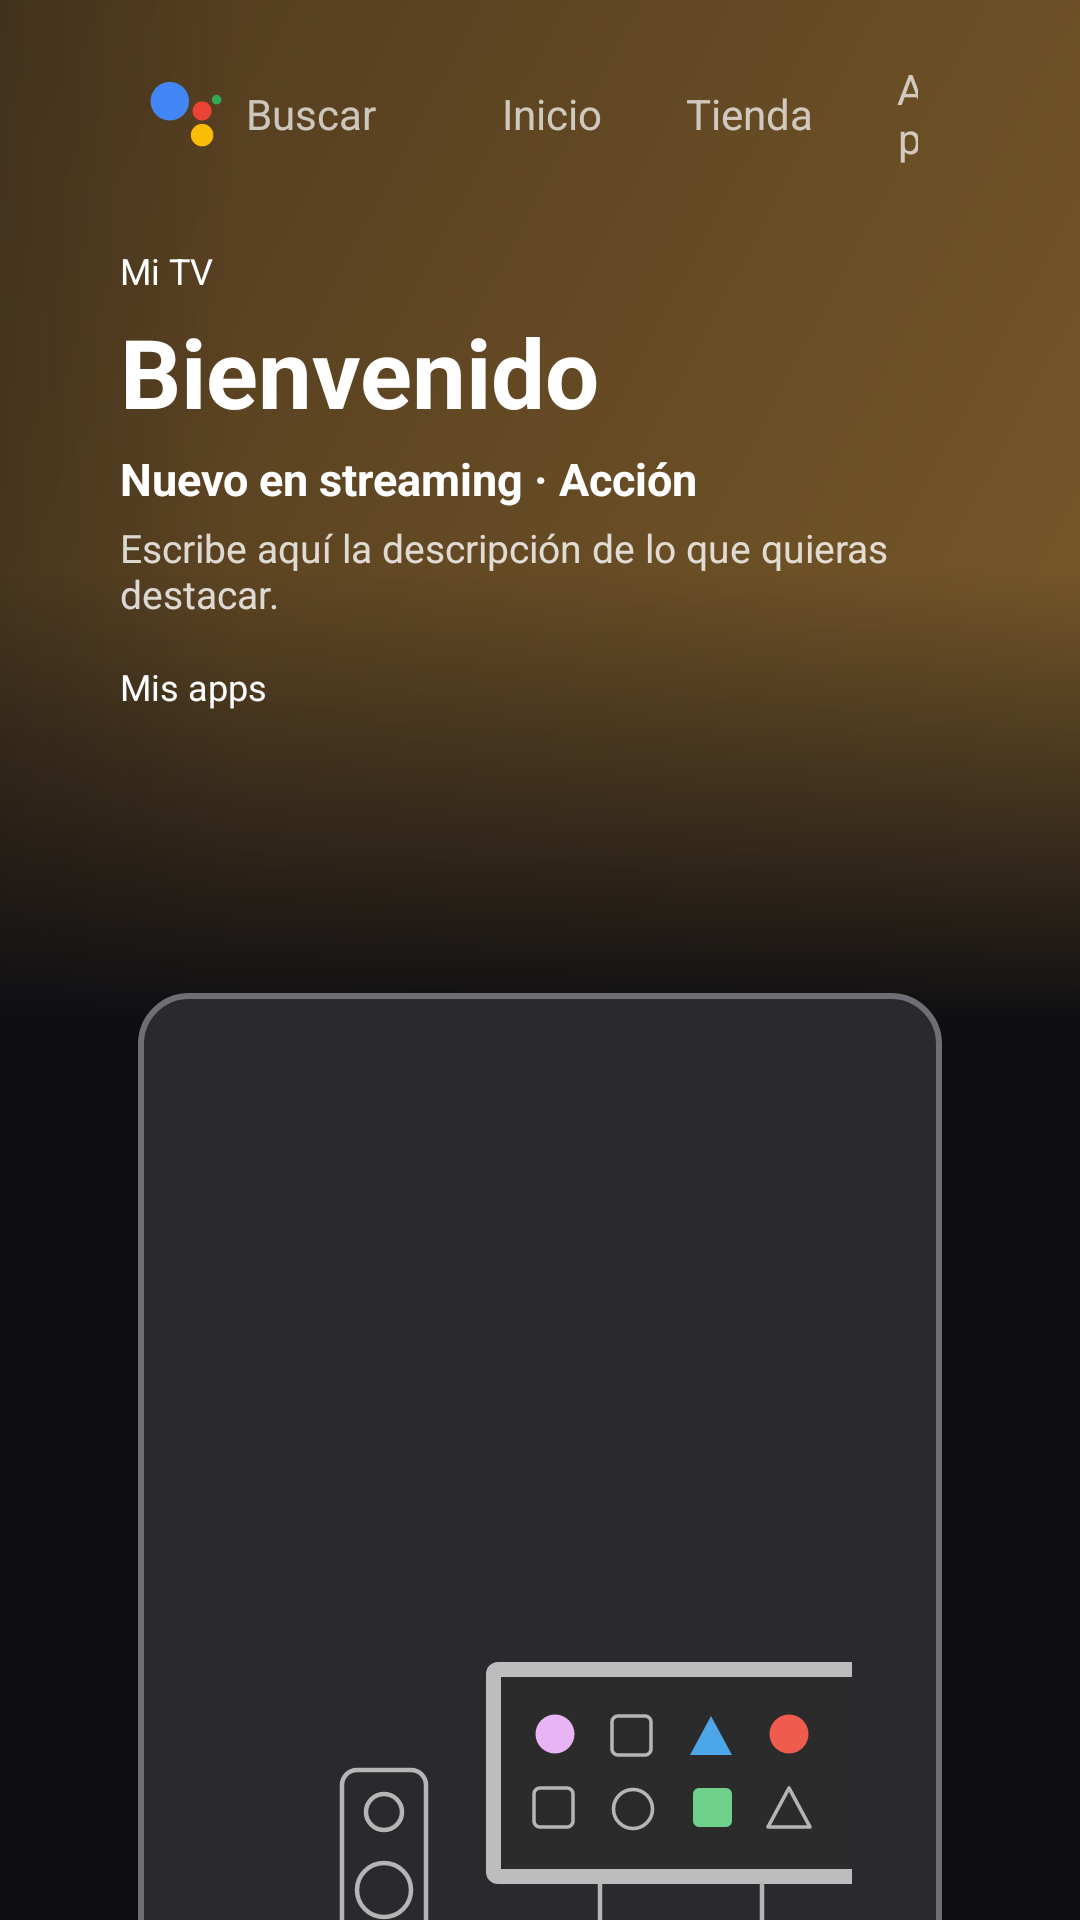

Android layout source for this screen:
<!-- AndroidManifest.xml: application theme Theme.LauncherTV -->
<!-- res/layout/activity_main.xml -->
<?xml version="1.0" encoding="utf-8"?>
<FrameLayout xmlns:android="http://schemas.android.com/apk/res/android"
    android:layout_width="match_parent"
    android:layout_height="match_parent"
    android:background="@color/bg_main">

    
    <FrameLayout
        android:id="@+id/heroGroup"
        android:layout_width="640dp"
        android:layout_height="340dp"
        android:layout_gravity="top|end">

        <ImageView
            android:layout_width="match_parent"
            android:layout_height="match_parent"
            android:scaleType="centerCrop"
            android:src="@drawable/hero_placeholder" />

        <View
            android:layout_width="360dp"
            android:layout_height="match_parent"
            android:layout_gravity="start"
            android:background="@drawable/scrim_left" />

        <View
            android:layout_width="match_parent"
            android:layout_height="150dp"
            android:layout_gravity="bottom"
            android:background="@drawable/scrim_bottom" />
    </FrameLayout>

    <LinearLayout
        android:layout_width="match_parent"
        android:layout_height="match_parent"
        android:orientation="vertical"
        android:paddingStart="40dp"
        android:paddingEnd="40dp"
        android:paddingTop="16dp">

        
        <LinearLayout
            android:layout_width="match_parent"
            android:layout_height="44dp"
            android:orientation="horizontal"
            android:gravity="center_vertical">

            <LinearLayout
                android:id="@+id/search"
                android:layout_width="wrap_content"
                android:layout_height="36dp"
                android:gravity="center_vertical"
                android:paddingStart="10dp"
                android:paddingEnd="14dp"
                android:focusable="true"
                android:background="@drawable/pill_focus_bg">

                <ImageView
                    android:id="@+id/assistantIcon"
                    android:layout_width="24dp"
                    android:layout_height="24dp"
                    android:scaleType="fitCenter"
                    android:src="@drawable/ic_assistant" />

                <TextView
                    android:id="@+id/searchLabel"
                    android:layout_width="wrap_content"
                    android:layout_height="wrap_content"
                    android:layout_marginStart="8dp"
                    android:text="@string/search"
                    android:textColor="@color/tab_text"
                    android:textSize="14sp" />
            </LinearLayout>

            <TextView
                android:id="@+id/tabHome"
                style="@style/Tab"
                android:layout_marginStart="14dp"
                android:text="@string/tab_home" />

            <TextView
                android:id="@+id/tabShop"
                style="@style/Tab"
                android:text="@string/tab_shop" />

            <TextView
                android:id="@+id/tabApps"
                style="@style/Tab"
                android:text="@string/tab_apps" />

            <View
                android:layout_width="0dp"
                android:layout_height="1dp"
                android:layout_weight="1" />

            <ImageView
                android:id="@+id/iconInputs"
                android:layout_width="36dp"
                android:layout_height="36dp"
                android:padding="8dp"
                android:focusable="true"
                android:background="@drawable/icon_focus_bg"
                android:src="@drawable/ic_input" />

            <ImageView
                android:id="@+id/iconNotifications"
                android:layout_width="36dp"
                android:layout_height="36dp"
                android:padding="8dp"
                android:focusable="true"
                android:background="@drawable/icon_focus_bg"
                android:src="@drawable/ic_bell" />

            <ImageView
                android:id="@+id/iconSettings"
                android:layout_width="36dp"
                android:layout_height="36dp"
                android:padding="8dp"
                android:focusable="true"
                android:background="@drawable/icon_focus_bg"
                android:src="@drawable/ic_settings" />

            <TextView
                android:id="@+id/profile"
                android:layout_width="30dp"
                android:layout_height="30dp"
                android:layout_marginStart="6dp"
                android:gravity="center"
                android:focusable="true"
                android:background="@drawable/profile_circle"
                android:text="@string/profile_letter"
                android:textColor="@color/text_primary"
                android:textSize="14sp" />

            <TextClock
                android:layout_width="wrap_content"
                android:layout_height="wrap_content"
                android:layout_marginStart="16dp"
                android:format12Hour="hh:mm"
                android:format24Hour="HH:mm"
                android:textColor="@color/text_primary"
                android:textSize="16sp" />
        </LinearLayout>

        
        <LinearLayout
            android:id="@+id/homeContent"
            android:layout_width="match_parent"
            android:layout_height="0dp"
            android:layout_weight="1"
            android:orientation="vertical">

            
            <LinearLayout
                android:layout_width="wrap_content"
                android:layout_height="wrap_content"
                android:layout_marginTop="22dp"
                android:orientation="vertical">

                <TextView
                    android:layout_width="wrap_content"
                    android:layout_height="wrap_content"
                    android:text="@string/hero_label"
                    android:textColor="@color/text_primary"
                    android:textSize="12sp" />

                <TextView
                    android:layout_width="wrap_content"
                    android:layout_height="wrap_content"
                    android:layout_marginTop="4dp"
                    android:text="@string/hero_title"
                    android:textColor="@color/text_primary"
                    android:textSize="32sp"
                    android:textStyle="bold" />

                <TextView
                    android:layout_width="wrap_content"
                    android:layout_height="wrap_content"
                    android:layout_marginTop="4dp"
                    android:text="@string/hero_subtitle"
                    android:textColor="@color/text_primary"
                    android:textSize="15sp"
                    android:textStyle="bold" />

                <TextView
                    android:layout_width="wrap_content"
                    android:layout_height="wrap_content"
                    android:layout_marginTop="4dp"
                    android:maxWidth="420dp"
                    android:text="@string/hero_description"
                    android:textColor="#CCFFFFFF"
                    android:textSize="13sp" />
            </LinearLayout>

            <TextView
                android:layout_width="wrap_content"
                android:layout_height="wrap_content"
                android:layout_marginTop="14dp"
                android:text="@string/home_apps"
                android:textColor="@color/text_primary"
                android:textSize="12sp" />

            
            <androidx.recyclerview.widget.RecyclerView
                android:id="@+id/appsRow"
                android:layout_width="match_parent"
                android:layout_height="76dp"
                android:layout_marginTop="2dp"
                android:clipToPadding="false"
                android:paddingStart="8dp"
                android:paddingTop="8dp"
                android:paddingBottom="8dp" />

            <TextView
                android:id="@+id/appName"
                android:layout_width="wrap_content"
                android:layout_height="16dp"
                android:textColor="@color/text_primary"
                android:textSize="11sp" />

            
            <View
                android:layout_width="match_parent"
                android:layout_height="0dp"
                android:layout_weight="1" />

            
            <LinearLayout
                android:id="@+id/recoCard"
                android:layout_width="match_parent"
                android:layout_height="wrap_content"
                android:layout_marginStart="6dp"
                android:layout_marginEnd="6dp"
                android:layout_marginBottom="40dp"
                android:orientation="horizontal"
                android:gravity="center_vertical"
                android:focusable="true"
                android:background="@drawable/reco_card_bg"
                android:paddingStart="30dp"
                android:paddingEnd="30dp"
                android:paddingTop="18dp"
                android:paddingBottom="18dp">

                <LinearLayout
                    android:layout_width="0dp"
                    android:layout_height="wrap_content"
                    android:layout_weight="1"
                    android:orientation="vertical">

                    <TextView
                        android:layout_width="wrap_content"
                        android:layout_height="wrap_content"
                        android:text="@string/reco_title"
                        android:textColor="@color/text_primary"
                        android:textSize="20sp" />

                    <TextView
                        android:layout_width="wrap_content"
                        android:layout_height="wrap_content"
                        android:layout_marginTop="8dp"
                        android:maxWidth="460dp"
                        android:text="@string/reco_body"
                        android:textColor="#B3FFFFFF"
                        android:textSize="12sp" />
                </LinearLayout>

                <ImageView
                    android:layout_width="220dp"
                    android:layout_height="110dp"
                    android:layout_marginStart="24dp"
                    android:scaleType="fitCenter"
                    android:src="@drawable/ic_reco_art" />
            </LinearLayout>
        </LinearLayout>

        
        <LinearLayout
            android:id="@+id/panel"
            android:layout_width="match_parent"
            android:layout_height="0dp"
            android:layout_weight="1"
            android:orientation="vertical"
            android:paddingTop="18dp"
            android:visibility="gone">

            <TextView
                android:id="@+id/panelTitle"
                android:layout_width="wrap_content"
                android:layout_height="wrap_content"
                android:textColor="@color/text_primary"
                android:textSize="20sp"
                android:textStyle="bold" />

            <androidx.recyclerview.widget.RecyclerView
                android:id="@+id/panelList"
                android:layout_width="match_parent"
                android:layout_height="0dp"
                android:layout_weight="1"
                android:layout_marginTop="12dp"
                android:clipToPadding="false"
                android:paddingBottom="16dp" />
        </LinearLayout>
    </LinearLayout>
</FrameLayout>
<!-- resources referenced by this layout -->
<resources>
  <color name="bg_main">#0E0E12</color>
  <color name="text_primary">#FFFFFF</color>
  <!-- drawable hero_placeholder (drawable) -->
  <?xml version="1.0" encoding="utf-8"?>
  <shape xmlns:android="http://schemas.android.com/apk/res/android">
      <gradient
          android:angle="315"
          android:startColor="#3A2A18"
          android:endColor="#7A5A2A" />
  </shape>
  <!-- drawable ic_bell (drawable) -->
  <?xml version="1.0" encoding="utf-8"?>
  <vector xmlns:android="http://schemas.android.com/apk/res/android"
      android:width="24dp" android:height="24dp"
      android:viewportWidth="24" android:viewportHeight="24">
      <path
          android:fillColor="#FFFFFF"
          android:pathData="M12,22c1.1,0 2,-0.9 2,-2h-4c0,1.1 0.89,2 2,2zM18,16v-5c0,-3.07 -1.64,-5.64 -4.5,-6.32V4c0,-0.83 -0.67,-1.5 -1.5,-1.5s-1.5,0.67 -1.5,1.5v0.68C7.63,5.36 6,7.92 6,11v5l-2,2v1h16v-1l-2,-2z" />
  </vector>
  <!-- drawable ic_input (drawable) -->
  <?xml version="1.0" encoding="utf-8"?>
  <vector xmlns:android="http://schemas.android.com/apk/res/android"
      android:width="24dp" android:height="24dp"
      android:viewportWidth="24" android:viewportHeight="24">
      <path
          android:fillColor="#FFFFFF"
          android:pathData="M21,3.01H3c-1.1,0 -2,0.9 -2,2V9h2V4.99h18v14.03H3V15H1v4.01c0,1.1 0.9,1.99 2,1.99h18c1.1,0 2,-0.9 2,-1.99V5c0,-1.1 -0.9,-1.99 -2,-1.99zM11,16l4,-4 -4,-4v3H1v2h10v3z" />
  </vector>
  <!-- drawable pill_focus_bg (drawable) -->
  <?xml version="1.0" encoding="utf-8"?>
  <selector xmlns:android="http://schemas.android.com/apk/res/android">
      <item android:state_focused="true">
          <shape>
              <solid android:color="#FFFFFF" />
              <corners android:radius="20dp" />
          </shape>
      </item>
      <item>
          <shape>
              <solid android:color="@android:color/transparent" />
              <corners android:radius="20dp" />
          </shape>
      </item>
  </selector>
  <!-- drawable scrim_bottom (drawable) -->
  <?xml version="1.0" encoding="utf-8"?>
  <shape xmlns:android="http://schemas.android.com/apk/res/android">
      <gradient
          android:angle="90"
          android:startColor="@color/bg_main"
          android:endColor="#000E0E12" />
  </shape>
  <!-- drawable scrim_left (drawable) -->
  <?xml version="1.0" encoding="utf-8"?>
  <shape xmlns:android="http://schemas.android.com/apk/res/android">
      <gradient
          android:angle="0"
          android:startColor="@color/bg_main"
          android:endColor="#000E0E12" />
  </shape>
  <string name="hero_description">Escribe aquí la descripción de lo que quieras destacar.</string>
  <string name="hero_label">Mi TV</string>
  <string name="hero_subtitle">Nuevo en streaming · Acción</string>
  <string name="hero_title">Bienvenido</string>
  <string name="home_apps">Mis apps</string>
  <string name="profile_letter">G</string>
  <string name="reco_body">Las películas, las series y los programas de TV que se recomiendan en Para ti proceden de tus servicios de streaming. Puedes consultar y modificar ahora tu lista de servicios.</string>
  <string name="reco_title">Mejora tus recomendaciones</string>
  <string name="search">Buscar</string>
  <string name="tab_apps">Apps</string>
  <string name="tab_home">Inicio</string>
  <string name="tab_shop">Tienda</string>
  <style name="Theme.LauncherTV" parent="Theme.AppCompat.NoActionBar">
          <item name="android:windowBackground">@color/bg_main</item>
          <item name="android:windowShowWallpaper">false</item>
      </style>
  <color name="focus_border">#FFFFFF</color>
  <color name="profile">#3B5BDB</color>
</resources>
